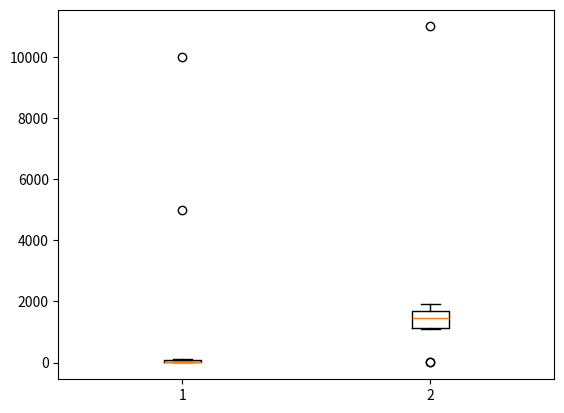

This chart was generated by the following Python code:
# outliers1 >> 을 행렬형태도 적용할 수 있도록 수정

import numpy as np
import pandas as pd

# aaa = np.array([[1,2,3,4,10000,6,7,5000,90,100],
#                 [100,200,3,400,500,600,700,8,900,1000]])

aaa = np.array([[1,2,3,4,10000,6,7,5000,90,100],
                [1100,1200,3,1400,1500,1600,1700,8,1900,11000]])

aaa = aaa.transpose()
print(aaa.shape)    # (10, 2)

def outliers (data_out, column) :
    df = pd.DataFrame(data_out)

    quartile_1 = np.percentile(df[column].values, 25)
    quartile_3 = np.percentile(df[column].values, 75)
    iqr = quartile_3 - quartile_1
    lower_bound = quartile_1 - (iqr * 1.5)
    upper_bound = quartile_3 + (iqr * 1.5)
    outlier_idx = df[column][ (df[column] < lower_bound) | (df[column] > upper_bound) ].index
    return outlier_idx

outlier_idx = outliers(aaa,0)
print(outlier_idx)
outlier_idx2 = outliers(aaa,1)
print(outlier_idx2)

# Int64Index([4, 7], dtype='int64')
# Int64Index([2, 7, 9], dtype='int64')

# 위 aaa 데이터를 boxplot으로 그린다. 
import matplotlib.pyplot as plt
plt.boxplot(aaa)
plt.show()